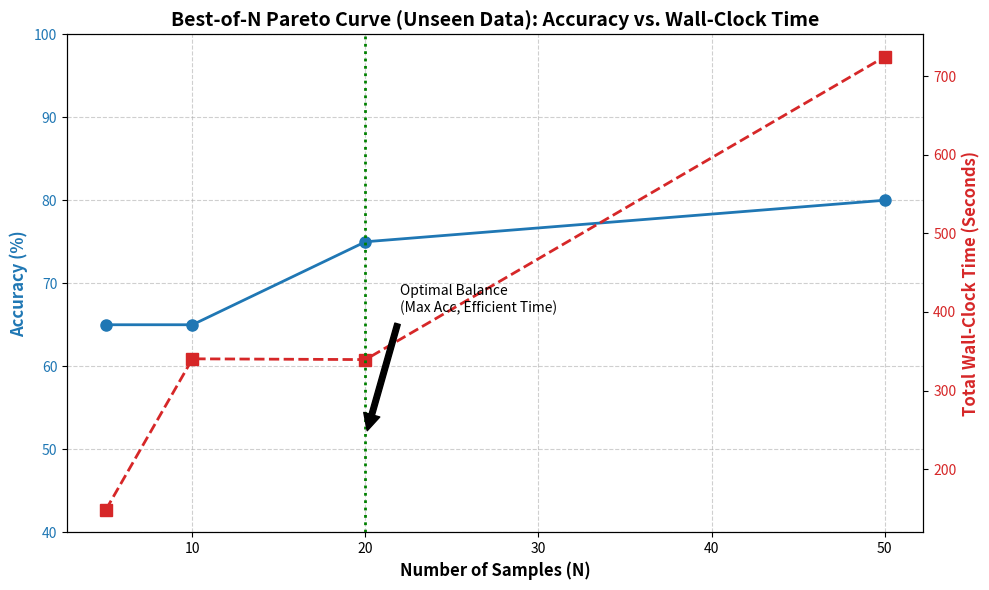

The matplotlib source for this figure:
import matplotlib.pyplot as plt

# Your NEW Unseen Dataset Data
n_values = [5, 10, 20, 50]
accuracies = [65.0, 65.0, 75.0, 80.0]
wall_clock_times = [148.40, 340.35, 339.38, 724.74]

fig, ax1 = plt.subplots(figsize=(10, 6))

# Plot Accuracy (Left Y-Axis)
color = 'tab:blue'
ax1.set_xlabel('Number of Samples (N)', fontsize=12, fontweight='bold')
ax1.set_ylabel('Accuracy (%)', color=color, fontsize=12, fontweight='bold')
ax1.plot(n_values, accuracies, marker='o', color=color, linewidth=2, markersize=8, label="Accuracy")
ax1.tick_params(axis='y', labelcolor=color)
ax1.set_ylim(40, 100) # Adjusted Y-axis for the new data range
ax1.grid(True, linestyle='--', alpha=0.6)

# Create a second Y-axis for Time (Right Y-Axis)
ax2 = ax1.twinx()
color = 'tab:red'
ax2.set_ylabel('Total Wall-Clock Time (Seconds)', color=color, fontsize=12, fontweight='bold')
ax2.plot(n_values, wall_clock_times, marker='s', color=color, linewidth=2, markersize=8, linestyle='dashed', label="Time (s)")
ax2.tick_params(axis='y', labelcolor=color)

# Highlight the Optimal N
plt.axvline(x=20, color='green', linestyle=':', linewidth=2, label="Optimal N (Mac)")
plt.annotate('Optimal Balance\n(Max Acc, Efficient Time)', xy=(20, 241.00), xytext=(22, 400),
             arrowprops=dict(facecolor='black', shrink=0.05), fontsize=10)

# Title and Layout
plt.title('Best-of-N Pareto Curve (Unseen Data): Accuracy vs. Wall-Clock Time', fontsize=14, fontweight='bold')
fig.tight_layout()

# Save the plot
plt.savefig("pareto_curve_unseen.png", dpi=300)
print("Pareto curve saved successfully as 'pareto_curve_unseen.png'!")
